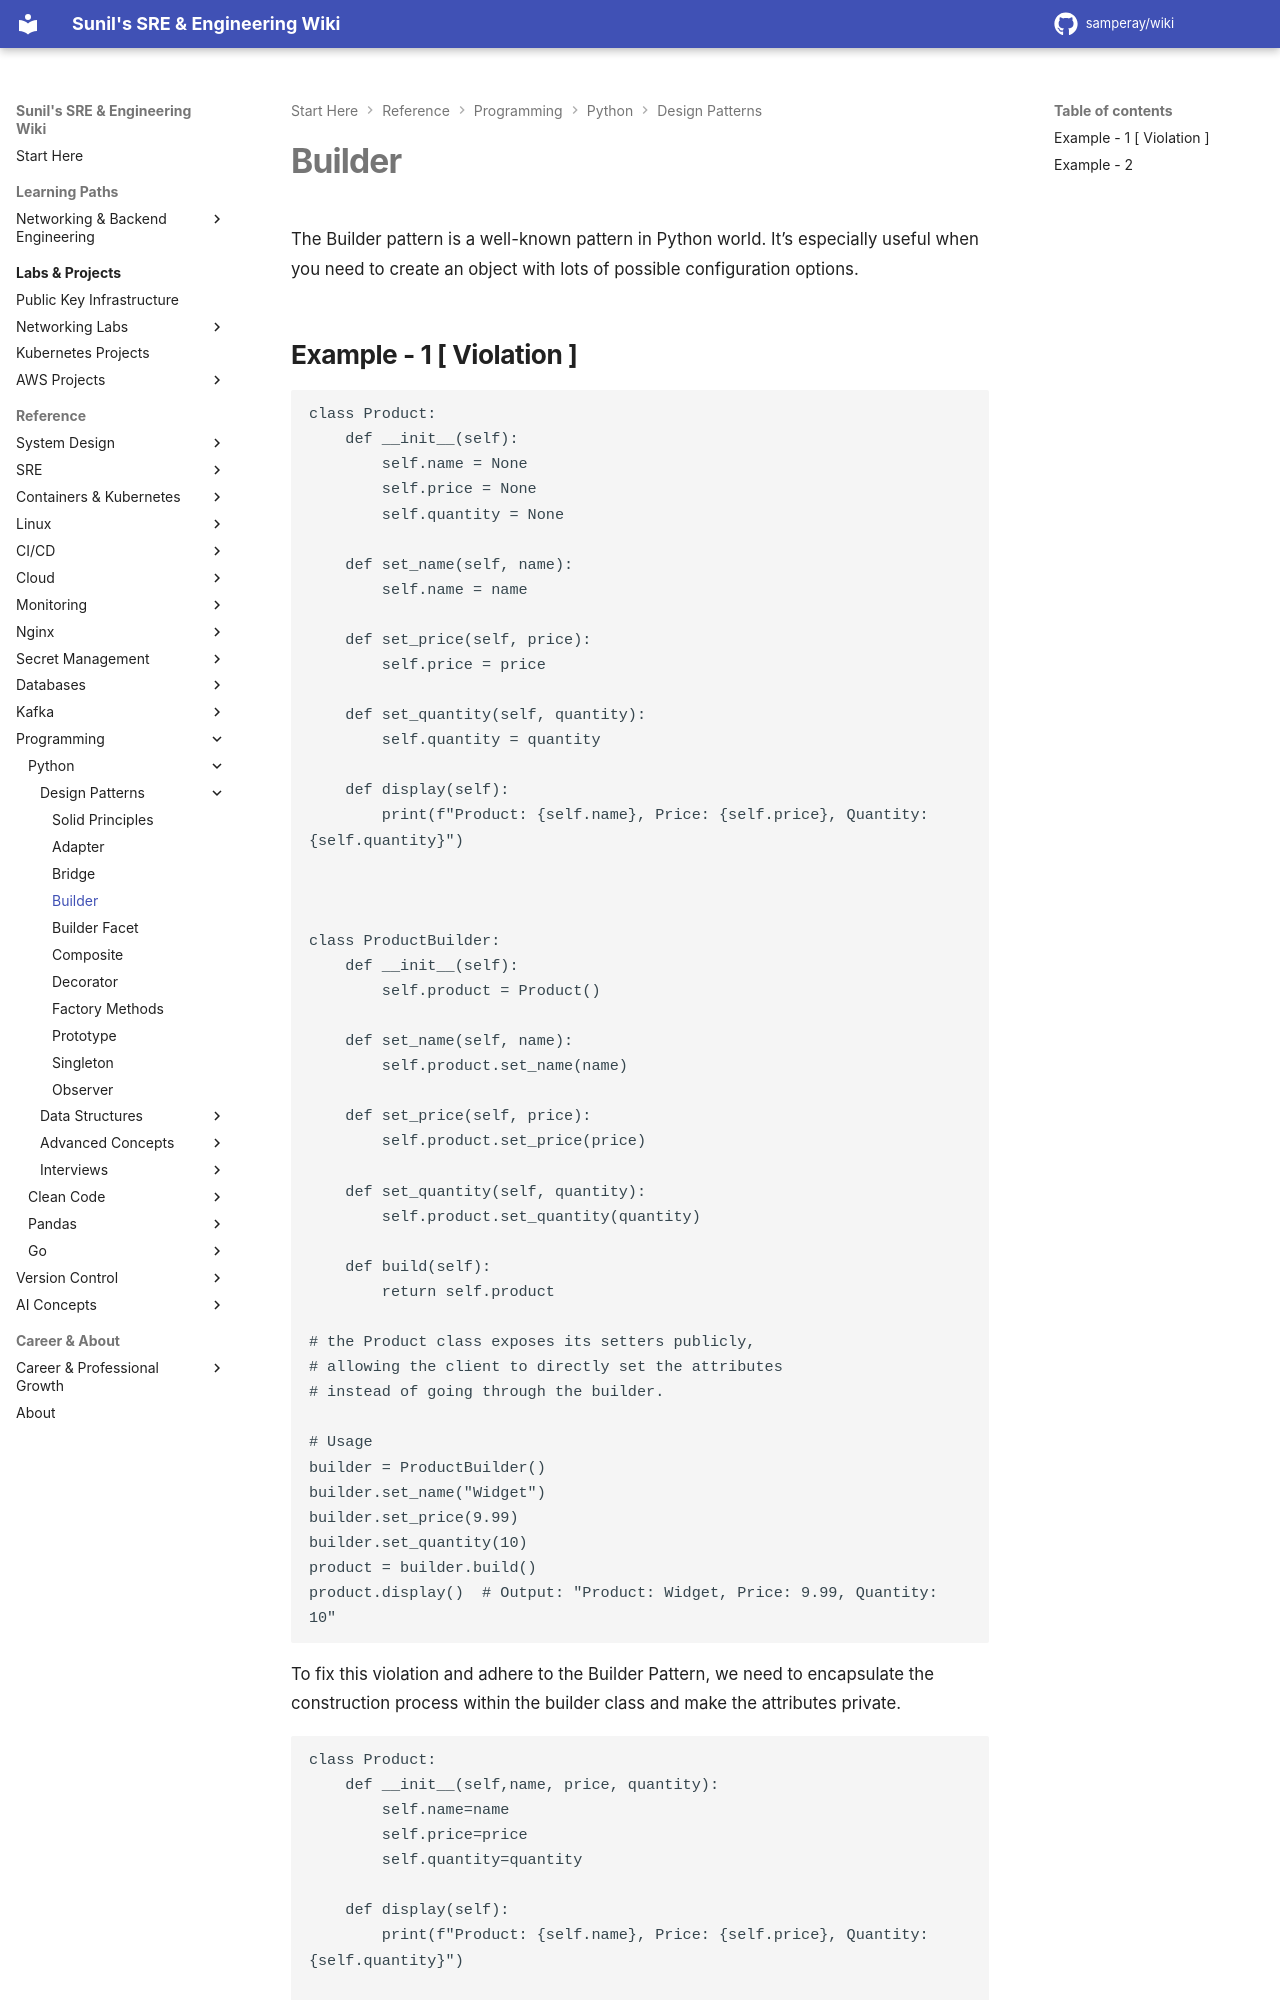

repository: samperay/wiki · page: programming/python/design_patterns/builder/index.html · generator: mkdocs

The Builder pattern is a well-known pattern in Python world. It’s especially useful when you need to create an object with lots of possible configuration options.

## Example - 1 [ Violation ]

```
class Product:
    def __init__(self):
        self.name = None
        self.price = None
        self.quantity = None

    def set_name(self, name):
        self.name = name

    def set_price(self, price):
        self.price = price

    def set_quantity(self, quantity):
        self.quantity = quantity

    def display(self):
        print(f"Product: {self.name}, Price: {self.price}, Quantity: {self.quantity}")



class ProductBuilder:
    def __init__(self):
        self.product = Product()

    def set_name(self, name):
        self.product.set_name(name)

    def set_price(self, price):
        self.product.set_price(price)

    def set_quantity(self, quantity):
        self.product.set_quantity(quantity)

    def build(self):
        return self.product

# the Product class exposes its setters publicly, 
# allowing the client to directly set the attributes 
# instead of going through the builder.

# Usage
builder = ProductBuilder()
builder.set_name("Widget")
builder.set_price(9.99)
builder.set_quantity(10)
product = builder.build()
product.display()  # Output: "Product: Widget, Price: 9.99, Quantity: 10"
```

To fix this violation and adhere to the Builder Pattern, we need to encapsulate the construction process within the builder class and make the attributes private.

```
class Product:
	def __init__(self,name, price, quantity):
		self.name=name
		self.price=price
		self.quantity=quantity
